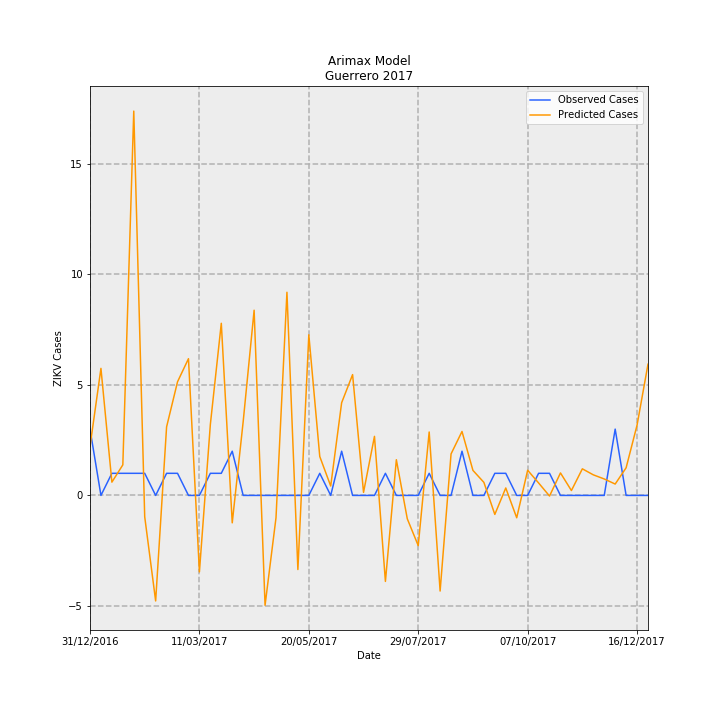

The data file committed next to this chart (first rows):
Date, predictions_incidence, observed_incidence, Predicted Cases, Observed Cases, error
31/12/2016, 0.06263, 0.08491, 2.213, 3.0, 0.787
07/01/2017, 0.1627, 0.0, 5.749, 0.0, -5.749
14/01/2017, 0.01698, 0.0283, 0.5999, 1.0, 0.4001
21/01/2017, 0.03911, 0.0283, 1.382, 1.0, -0.3818
28/01/2017, 0.4921, 0.0283, 17.39, 1.0, -16.39
04/02/2017, -0.02728, 0.0283, -0.964, 1.0, 1.964
11/02/2017, -0.1351, 0.0, -4.775, 0.0, 4.775
18/02/2017, 0.08775, 0.0283, 3.1, 1.0, -2.1
25/02/2017, 0.1455, 0.0283, 5.141, 1.0, -4.141
04/03/2017, 0.1751, 0.0, 6.186, 0.0, -6.186
11/03/2017, -0.09796, 0.0, -3.461, 0.0, 3.461
18/03/2017, 0.09091, 0.0283, 3.212, 1.0, -2.212
25/03/2017, 0.2204, 0.0283, 7.788, 1.0, -6.788
01/04/2017, -0.03511, 0.05661, -1.241, 2.0, 3.241
08/04/2017, 0.09447, 0.0, 3.338, 0.0, -3.338
15/04/2017, 0.2372, 0.0, 8.379, 0.0, -8.379
22/04/2017, -0.1407, 0.0, -4.971, 0.0, 4.971
29/04/2017, -0.02864, 0.0, -1.012, 0.0, 1.012
06/05/2017, 0.2601, 0.0, 9.191, 0.0, -9.191
13/05/2017, -0.0949, 0.0, -3.353, 0.0, 3.353
20/05/2017, 0.2057, 0.0, 7.267, 0.0, -7.267
27/05/2017, 0.04983, 0.0283, 1.761, 1.0, -0.7605
03/06/2017, 0.01204, 0.0, 0.4253, 0.0, -0.4253
10/06/2017, 0.1187, 0.05661, 4.195, 2.0, -2.195
17/06/2017, 0.1547, 0.0, 5.466, 0.0, -5.466
24/06/2017, 0.003891, 0.0, 0.1375, 0.0, -0.1375
01/07/2017, 0.07562, 0.0, 2.672, 0.0, -2.672
08/07/2017, -0.1101, 0.0283, -3.891, 1.0, 4.891
15/07/2017, 0.04572, 0.0, 1.615, 0.0, -1.615
22/07/2017, -0.02996, 0.0, -1.059, 0.0, 1.059
29/07/2017, -0.06427, 0.0, -2.271, 0.0, 2.271
05/08/2017, 0.08122, 0.0283, 2.87, 1.0, -1.87
12/08/2017, -0.1224, 0.0, -4.326, 0.0, 4.326
19/08/2017, 0.05314, 0.0, 1.878, 0.0, -1.878
26/08/2017, 0.08188, 0.05661, 2.893, 2.0, -0.8929
02/09/2017, 0.03204, 0.0, 1.132, 0.0, -1.132
09/09/2017, 0.0167, 0.0, 0.5901, 0.0, -0.5901
16/09/2017, -0.02434, 0.0283, -0.8598, 1.0, 1.86
23/09/2017, 0.009532, 0.0283, 0.3368, 1.0, 0.6632
30/09/2017, -0.02863, 0.0, -1.011, 0.0, 1.011
07/10/2017, 0.03222, 0.0, 1.138, 0.0, -1.138
14/10/2017, 0.01597, 0.0283, 0.5643, 1.0, 0.4357
21/10/2017, -0.0007907, 0.0283, -0.02794, 1.0, 1.028
28/10/2017, 0.0288, 0.0, 1.018, 0.0, -1.018
04/11/2017, 0.006221, 0.0, 0.2198, 0.0, -0.2198
11/11/2017, 0.03405, 0.0, 1.203, 0.0, -1.203
18/11/2017, 0.02636, 0.0, 0.9314, 0.0, -0.9314
25/11/2017, 0.02108, 0.0, 0.7446, 0.0, -0.7446
02/12/2017, 0.01455, 0.08491, 0.5142, 3.0, 2.486
09/12/2017, 0.0354, 0.0, 1.251, 0.0, -1.251
16/12/2017, 0.09, 0.0, 3.18, 0.0, -3.18
23/12/2017, 0.168, 0.0, 5.938, 0.0, -5.938
